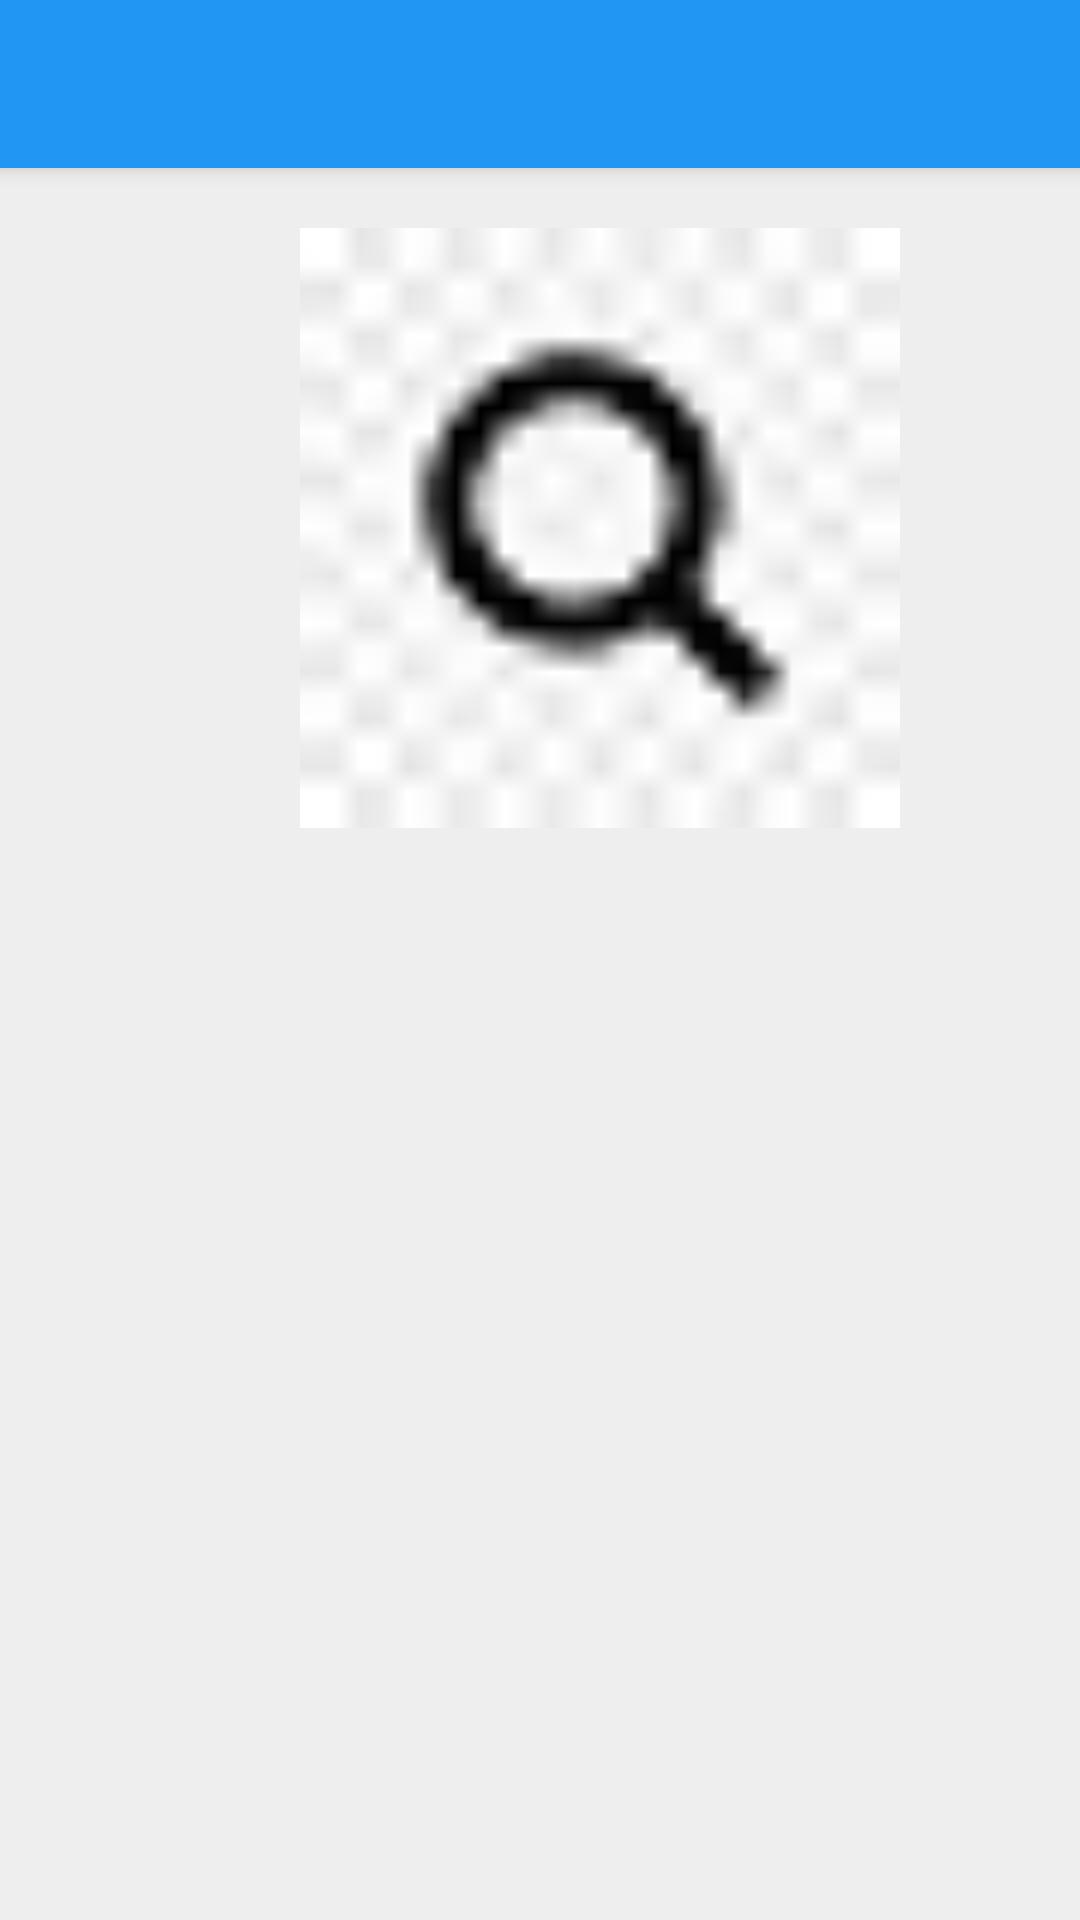

The Android layout XML behind this screen, and the referenced resources:
<!-- AndroidManifest.xml: application theme AppTheme -->
<!-- res/layout/activity_my_headpic.xml -->
<?xml version="1.0" encoding="utf-8"?>
<LinearLayout xmlns:android="http://schemas.android.com/apk/res/android"
    xmlns:app="http://schemas.android.com/apk/res-auto"
    xmlns:tools="http://schemas.android.com/tools"
    android:layout_width="match_parent"
    android:layout_height="match_parent"
    android:orientation="vertical"

    tools:context=".myself.MySignature">

    <androidx.appcompat.widget.Toolbar
        android:id="@+id/settings_toolbar"
        android:layout_width="match_parent"
        android:layout_height="?attr/actionBarSize"
        android:background="@color/colorPrimary"
        android:elevation="4dp"
        android:theme="@style/ThemeOverlay.AppCompat.Dark.ActionBar"
        app:popupTheme="@style/ThemeOverlay.AppCompat.Light" />

    <LinearLayout
        android:layout_width="match_parent"
        android:layout_height="match_parent"
        android:id="@+id/my_head_pic"
        android:background="#EEE"
        android:orientation="vertical">

        <ImageView
            android:layout_width="200dp"
            android:layout_height="200dp"
            android:id="@+id/myself_head_pic"
            android:layout_marginLeft="100dp"
            android:layout_marginTop="20dp"
            android:background="@drawable/sousuo" />
    </LinearLayout>

</LinearLayout>
<!-- resources referenced by this layout -->
<resources>
  <color name="colorPrimary">#2196F3</color>
  <!-- drawable sousuo: jpg bitmap (drawable-mdpi, 1165 bytes) -->
  <style name="AppTheme" parent="Theme.AppCompat.Light.DarkActionBar">
          
          <item name="colorPrimary">@color/colorPrimary</item>
          <item name="colorPrimaryDark">@color/colorPrimaryDark</item>
          <item name="colorAccent">@color/colorAccent</item>
      </style>
  <color name="colorPrimaryDark">#2196F3</color>
  <color name="colorAccent">#2196F3</color>
</resources>
